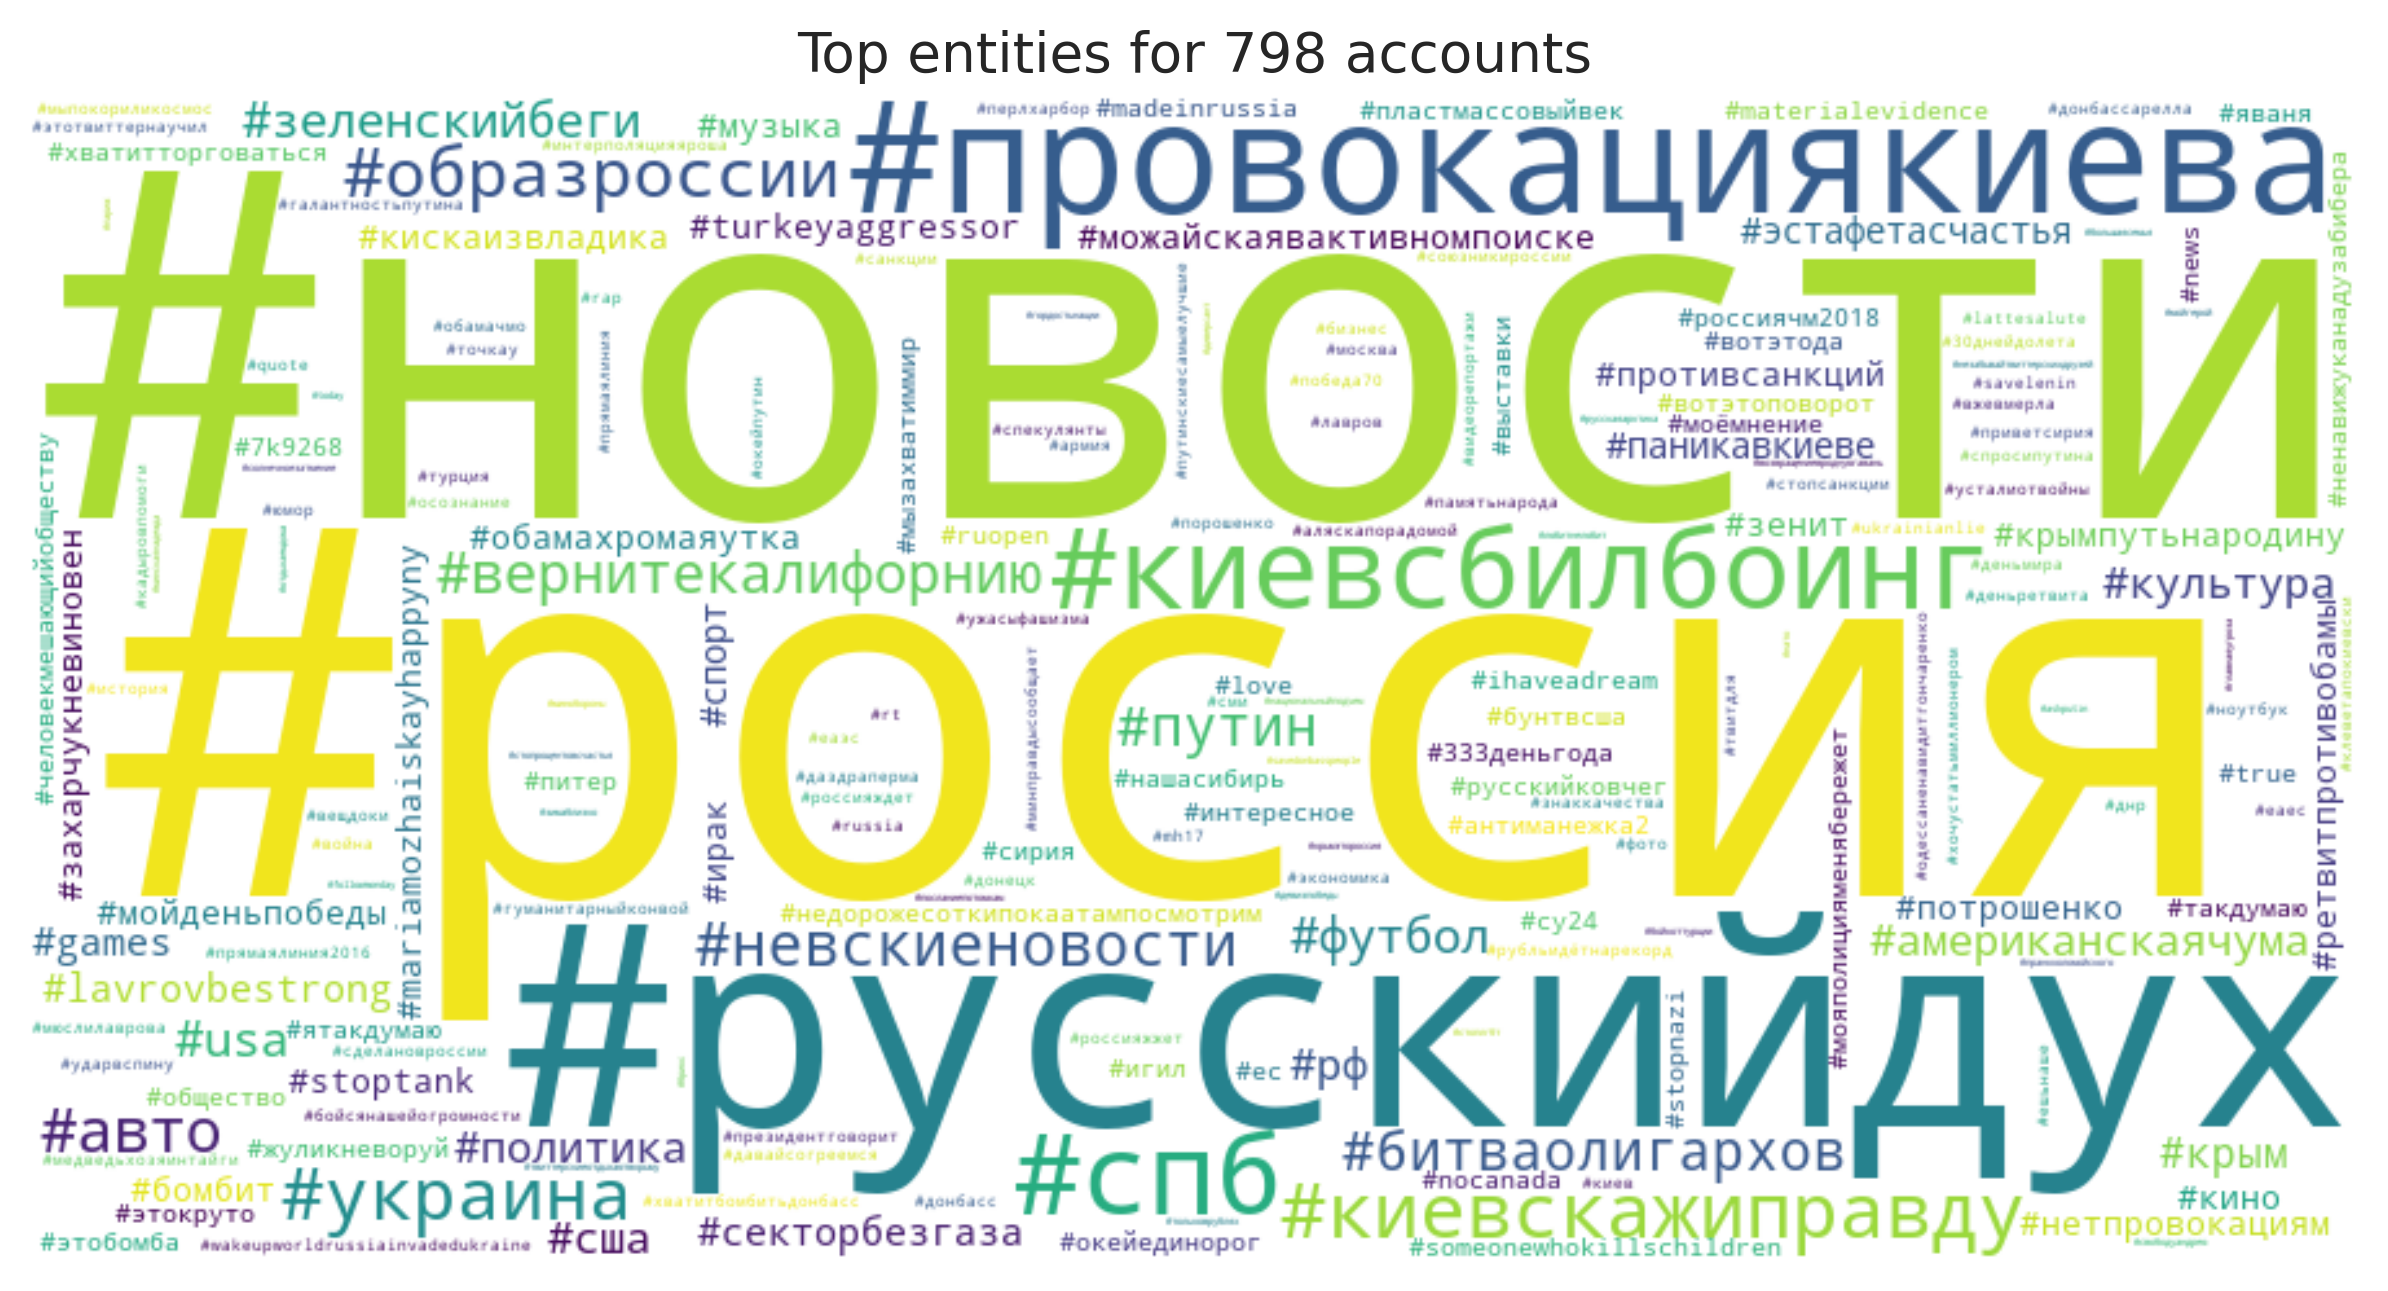

Values plotted in this chart, from the file beside it:
entity, count
#россия, 7828
#новости, 7681
#русскийдух, 6351
#провокациякиева, 4649
#киевсбилбоинг, 4538
#спб, 4536
#киевскажиправду, 4420
#украина, 3761
#образроссии, 3429
#авто, 2785
#невскиеновости, 2464
#вернитекалифорнию, 2315
#битваолигархов, 2057
#путин, 1978
#зеленскийбеги, 1676
#usa, 1625
#футбол, 1584
#американскаячума, 1329
#культура, 1312
#политика, 1299
#рф, 1299
#сша, 1291
#крым, 1212
#games, 1130
#секторбезгаза, 1092
#lavrovbestrong, 1087
#эстафетасчастья, 996
#спорт, 957
#паникавкиеве, 951
#кискаизвладика, 876
#stoptank, 874
#turkeyaggressor, 863
#можайскаявактивномпоиске, 851
#кино, 817
#mariamozhaiskayhappyny, 776
#противсанкций, 774
#потрошенко, 743
#зенит, 729
#захарчукневиновен, 686
#ирак, 683
#нетпровокациям, 671
#музыка, 665
#крымпутьнародину, 665
#обамахромаяутка, 640
#мойденьпобеды, 612
#ретвитпротивобамы, 609
#бомбит, 588
#недорожесоткипокаатампосмотрим, 586
#madeinrussia, 582
#россиячм2018, 572
#materialevidence, 554
#ruopen, 544
#ес, 535
#true, 517
#общество, 512
#мызахватиммир, 505
#человекмешающийобществу, 492
#русскийковчег, 490
#сирия, 483
#пластмассовыйвек, 483
... 8,412 more rows
